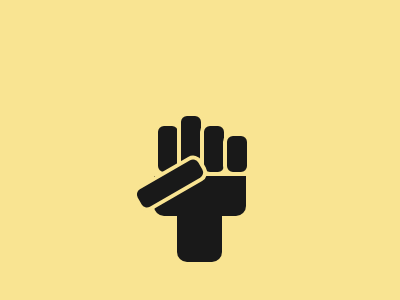

Reproduce this picture with HTML and CSS.

  <!-- 
  CSS Battle BLM
  https://cssbattle.dev/play/54   
  Last Score: 469.23 (93.6% match)
  High Score: 472.4 {1869} ---> 

<div class="hand">
  <div class="group"> 
    <div class="finger"></div>
    <div class="finger two"></div>
    <div class="finger three"></div>
    <div class="finger four"></div>  
  </div>

    <div class="palm"></div>
    <div class="wrist"></div>
    <div class="finger thumb"></div>
</div>

<style>
  body{
    display: grid;
    place-items: center;    
    background: #F9E492;
    margin: 0;
  }

  .hand {
    display: grid;
    position: relative;
    grid-template-columns: repeat(4, 1fr);
    margin-top: 68px;
  }

  .group {
    display: grid;
    grid-template-columns: repeat(4, 1fr);
    grid-column: 1 / 5;
    height: 70px;
    place-items: end;
  }

  .finger {
    background: #191919;
    height: 46px;
    width: 20px;
    border-radius: 10px;
    border: 4px solid #F9E492;
    margin-top: -14px;
    margin-right: -5px;
  }
  
.two {
  height: 56px;
}

.three {
  height: 46px;
}

.four {
  height: 36px;
}

 .palm {
    display: grid;
    grid-column: 1 / 5;
    background: #191919;    
    height: 40px;
    border-bottom-right-radius: 10px;
    border-bottom-left-radius: 10px;
  }
    .wrist {
    background: #191919;
    grid-column: 2 / 4;
    width: 45px;
    height: 50px;
    border-bottom-right-radius: 10px;
    border-bottom-left-radius: 10px;
    margin-top: -4px;
  }

  .thumb{
    position: absolute;
    height: 70px;
    transform: translate(2px, 36.5px) rotate(60deg);
    margin-top: 2px;
  }
</style>